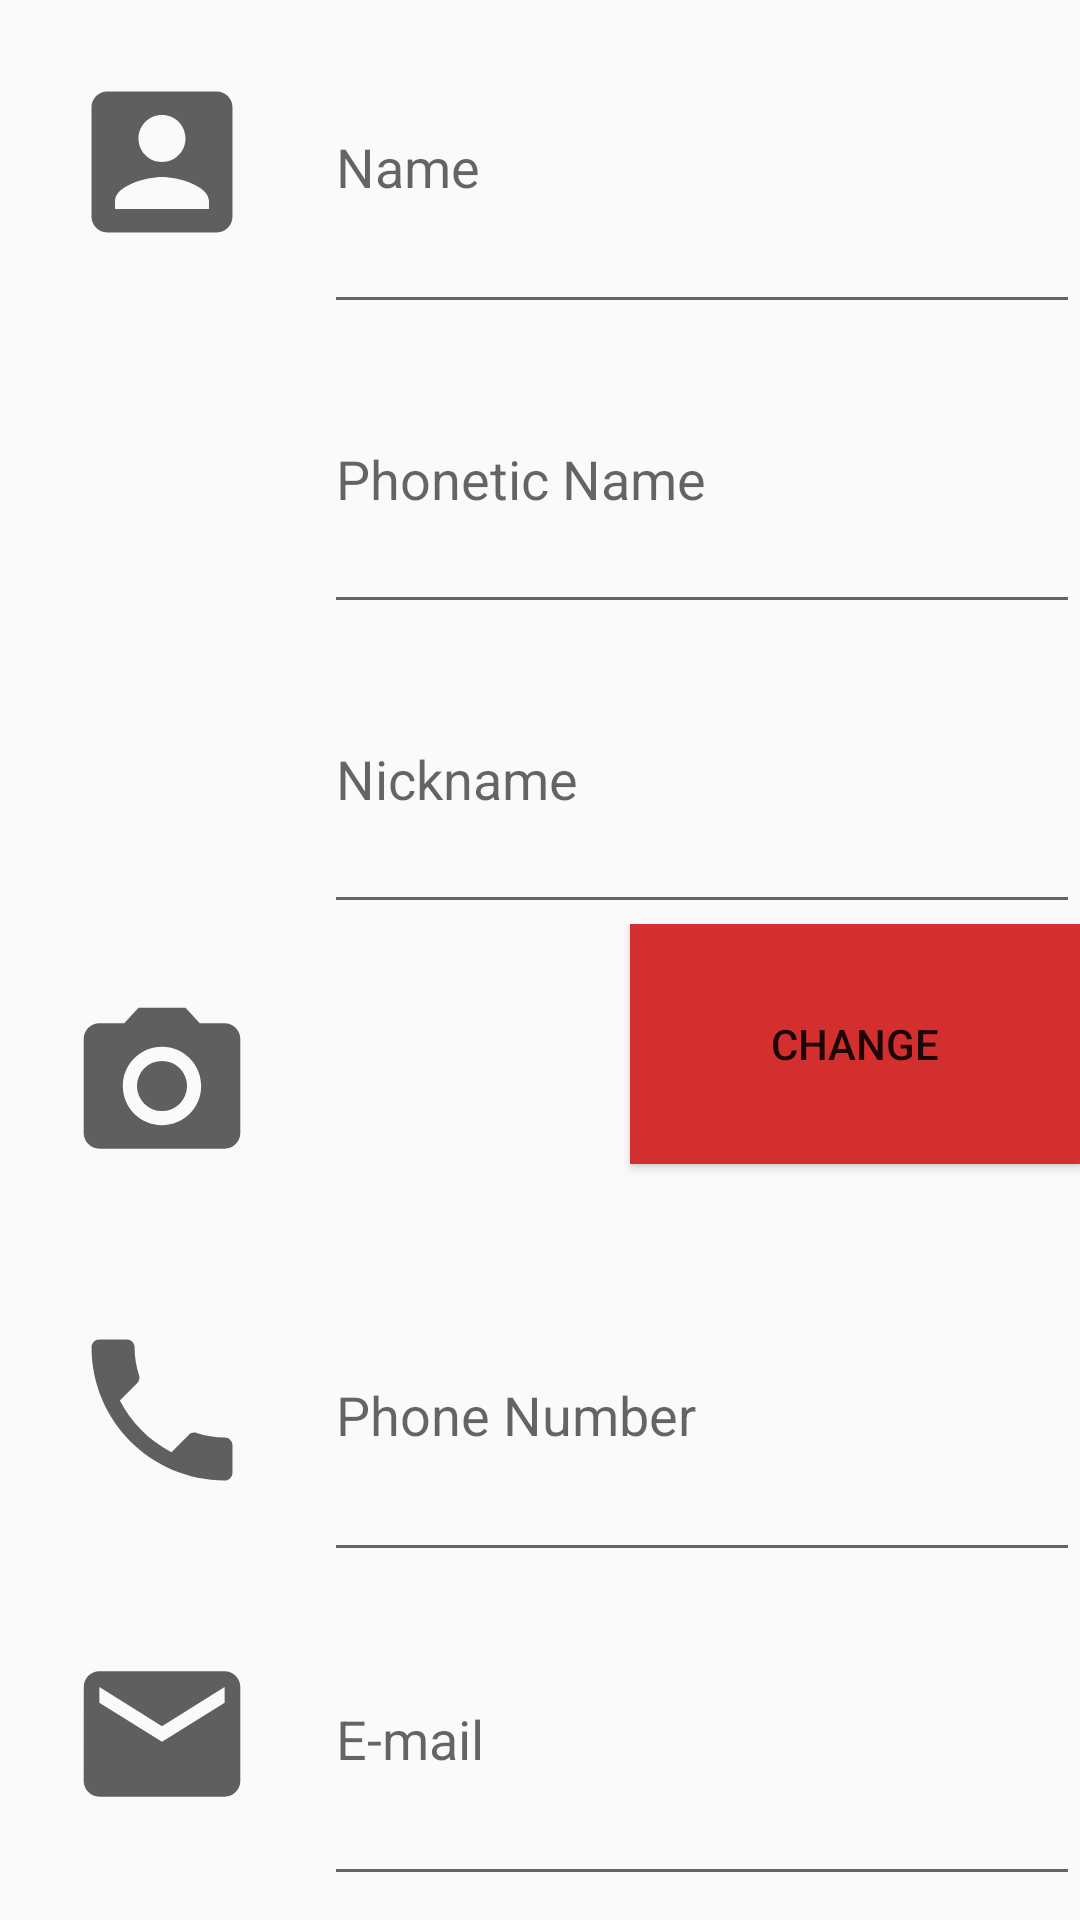

Here is an Android app screen rendered from its layout file. Give the layout XML and the strings, colors and styles it references.
<!-- AndroidManifest.xml: application theme Theme.PlayJuegos -->
<!-- res/layout/new_player.xml -->
<?xml version="1.0" encoding="utf-8"?>
<TableLayout xmlns:android="http://schemas.android.com/apk/res/android"
    xmlns:app="http://schemas.android.com/apk/res-auto"
    xmlns:tools="http://schemas.android.com/tools"
    android:layout_width="match_parent"
    android:layout_height="match_parent"
    android:shrinkColumns="0"
    android:stretchColumns="1"
    android:layout_marginEnd="16dp"
    android:layout_marginStart="4dp"
    tools:context=".NewPlayer">


    <TableRow
        android:layout_width="match_parent"
        android:layout_height="match_parent"
        android:gravity="center">

        <ImageView
            android:id="@+id/imageView"
            android:layout_width="wrap_content"
            android:layout_height="wrap_content"
            app:srcCompat="@drawable/ic_person_foreground"
            android:contentDescription="@string/todo" />

        <EditText
            android:id="@+id/editTextTextPersonName"
            android:layout_width="match_parent"
            android:layout_height="match_parent"
            android:layout_column="1"
            android:layout_span="2"
            android:ems="10"
            android:hint="@string/name"
            android:importantForAutofill="no"
            android:inputType="textPersonName"
            tools:ignore="TextContrastCheck,TextContrastCheck" />
    </TableRow>

    <TableRow
        android:layout_width="match_parent"
        android:layout_height="match_parent" >

        <EditText
            android:id="@+id/editTextTextPersonName2"
            android:layout_width="match_parent"
            android:layout_height="100dp"
            android:layout_column="1"
            android:layout_span="2"
            android:ems="10"
            android:hint="@string/phonetic_name"
            android:importantForAutofill="no"
            android:inputType="textPersonName"
            tools:ignore="TextContrastCheck,TextContrastCheck" />
    </TableRow>

    <TableRow
        android:layout_width="match_parent"
        android:layout_height="match_parent" >

        <EditText
            android:id="@+id/editTextTextPersonName3"
            android:layout_width="match_parent"
            android:layout_height="100dp"
            android:layout_column="1"
            android:layout_span="2"
            android:ems="10"
            android:hint="@string/nickname"
            android:importantForAutofill="no"
            android:inputType="textPersonName"
            tools:ignore="TextContrastCheck,TextContrastCheck" />
    </TableRow>

    <TableRow
        android:layout_width="match_parent"
        android:layout_height="match_parent" >

        <ImageView
            android:id="@+id/imageView2"
            android:layout_width="wrap_content"
            android:layout_height="wrap_content"
            app:srcCompat="@drawable/ic_camera_foreground"
            android:contentDescription="@string/todo" />

        <ImageView
            android:id="@+id/imageView3"
            android:layout_width="wrap_content"
            android:layout_height="wrap_content"
            android:contentDescription="@string/todo"
            app:srcCompat="@mipmap/ic_launcher"
            tools:ignore="ImageContrastCheck,ImageContrastCheck" />

        <Button
            android:id="@+id/button"
            android:layout_width="150dp"
            android:layout_height="80dp"
            style="@style/Myestilo"
            android:text="@string/change" />
    </TableRow>

    <TableRow
        android:layout_width="match_parent"
        android:layout_height="match_parent" >

        <ImageView
            android:id="@+id/imageView4"
            android:layout_width="wrap_content"
            android:layout_height="wrap_content"
            app:srcCompat="@drawable/ic_phone_foreground"
            android:contentDescription="@string/todo" />

        <EditText
            android:id="@+id/editTextPhone"
            android:layout_width="match_parent"
            android:layout_height="match_parent"
            android:layout_column="1"
            android:layout_span="2"
            android:ems="10"
            android:hint="@string/phone_number"
            android:importantForAutofill="no"
            android:inputType="phone"
            tools:ignore="SpeakableTextPresentCheck,TextContrastCheck,TextContrastCheck" />
    </TableRow>

    <TableRow
        android:layout_width="match_parent"
        android:layout_height="match_parent" >

        <ScrollView
            android:layout_width="match_parent"
            android:layout_height="match_parent"
            android:layout_span="3"
            tools:ignore="UselessLeaf">

        </ScrollView>
    </TableRow>

    <TableRow
        android:layout_width="match_parent"
        android:layout_height="match_parent" >

        <ImageView
            android:id="@+id/imageView5"
            android:layout_width="wrap_content"
            android:layout_height="wrap_content"
            app:srcCompat="@drawable/ic_email_foreground"
            android:contentDescription="@string/todo" />

        <EditText
            android:id="@+id/editTextTextEmailAddress"
            android:layout_width="match_parent"
            android:layout_height="match_parent"
            android:layout_column="1"
            android:layout_span="2"
            android:ems="10"
            android:inputType="textEmailAddress"
            tools:ignore="SpeakableTextPresentCheck"
            android:hint="@string/e_mail"
            android:importantForAutofill="no" />
    </TableRow>
</TableLayout>
<!-- resources referenced by this layout -->
<resources>
  <!-- drawable ic_email_foreground (drawable) -->
  <vector xmlns:android="http://schemas.android.com/apk/res/android"
      android:width="108dp"
      android:height="108dp"
      android:viewportWidth="108"
      android:viewportHeight="108"
      android:tint="#5F5F5F">
    <group android:scaleX="2.61"
        android:scaleY="2.61"
        android:translateX="22.68"
        android:translateY="22.68">
      <path
          android:fillColor="@android:color/white"
          android:pathData="M20,4L4,4c-1.1,0 -1.99,0.9 -1.99,2L2,18c0,1.1 0.9,2 2,2h16c1.1,0 2,-0.9 2,-2L22,6c0,-1.1 -0.9,-2 -2,-2zM20,8l-8,5 -8,-5L4,6l8,5 8,-5v2z"/>
    </group>
  </vector>
  <!-- drawable ic_person_foreground (drawable) -->
  <vector xmlns:android="http://schemas.android.com/apk/res/android"
      android:width="108dp"
      android:height="108dp"
      android:viewportWidth="108"
      android:viewportHeight="108"
      android:tint="#5F5F5F">
    <group android:scaleX="2.61"
        android:scaleY="2.61"
        android:translateX="22.68"
        android:translateY="22.68">
      <path
          android:fillColor="@android:color/white"
          android:pathData="M3,5v14c0,1.1 0.89,2 2,2h14c1.1,0 2,-0.9 2,-2L21,5c0,-1.1 -0.9,-2 -2,-2L5,3c-1.11,0 -2,0.9 -2,2zM15,9c0,1.66 -1.34,3 -3,3s-3,-1.34 -3,-3 1.34,-3 3,-3 3,1.34 3,3zM6,17c0,-2 4,-3.1 6,-3.1s6,1.1 6,3.1v1L6,18v-1z"/>
    </group>
  </vector>
  <!-- drawable ic_phone_foreground (drawable) -->
  <vector xmlns:android="http://schemas.android.com/apk/res/android"
      android:width="108dp"
      android:height="108dp"
      android:viewportWidth="108"
      android:viewportHeight="108"
      android:tint="#5F5F5F">
    <group android:scaleX="2.61"
        android:scaleY="2.61"
        android:translateX="22.68"
        android:translateY="22.68">
      <path
          android:fillColor="@android:color/white"
          android:pathData="M6.62,10.79c1.44,2.83 3.76,5.14 6.59,6.59l2.2,-2.2c0.27,-0.27 0.67,-0.36 1.02,-0.24 1.12,0.37 2.33,0.57 3.57,0.57 0.55,0 1,0.45 1,1V20c0,0.55 -0.45,1 -1,1 -9.39,0 -17,-7.61 -17,-17 0,-0.55 0.45,-1 1,-1h3.5c0.55,0 1,0.45 1,1 0,1.25 0.2,2.45 0.57,3.57 0.11,0.35 0.03,0.74 -0.25,1.02l-2.2,2.2z"/>
    </group>
  </vector>
  <string name="change">change</string>
  <string name="e_mail">E-mail</string>
  <string name="name">Name</string>
  <string name="nickname">Nickname</string>
  <string name="phone_number">Phone Number</string>
  <string name="phonetic_name">Phonetic Name</string>
  <string name="todo">TODO</string>
  <style name="Myestilo">
          <item name="android:background">@color/red_700</item>
          <item name="backgroundTint">@color/red_800</item>
      </style>
  <style name="Theme.PlayJuegos" parent="Theme.AppCompat.DayNight.NoActionBar">
          
          <item name="colorPrimary">@color/red_800</item>
          <item name="colorPrimaryVariant">@color/red_900</item>
          <item name="colorOnPrimary">@color/white</item>
          
          <item name="colorSecondary">@color/red_800</item>
          <item name="colorSecondaryVariant">@color/red_900</item>
          <item name="colorOnSecondary">@color/black</item>
          
          <item name="android:statusBarColor" tools:targetApi="l">?attr/colorPrimaryVariant</item>
          
      </style>
  <color name="red_700">#d50000</color>
  <color name="red_800">#d32f2f</color>
  <color name="red_900">#b71c1c</color>
  <color name="white">#FFFFFFFF</color>
  <color name="black">#FF000000</color>
</resources>
